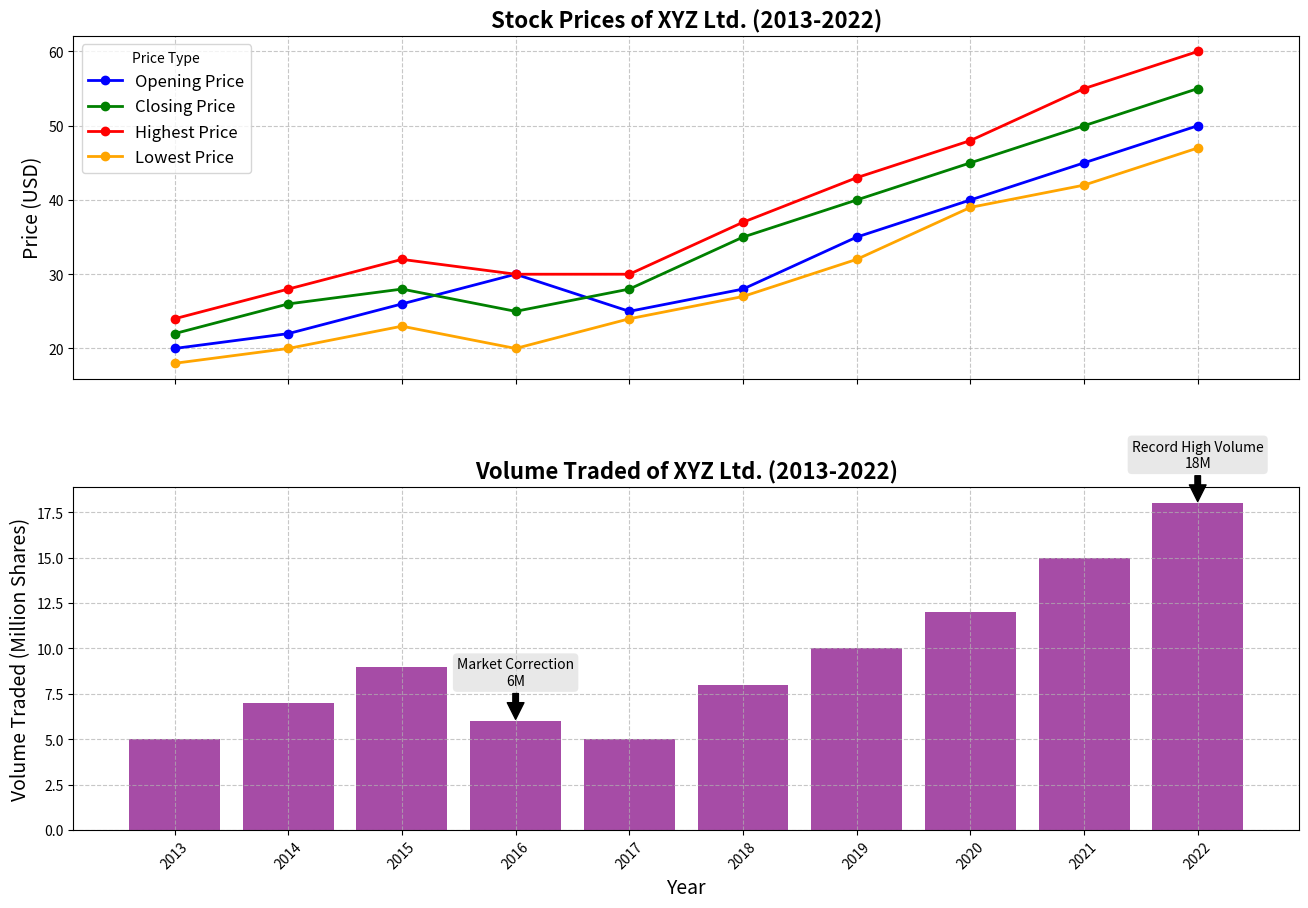

This figure's Python source:
import matplotlib.pyplot as plt
import numpy as np

# Backstory: Tracking the progress of a hypothetical company's stock prices and volume traded over the past decade.

# Years for x-axis
years = np.arange(2013, 2023, 1)

# Stock prices (fictional data)
opening_price = np.array([20, 22, 26, 30, 25, 28, 35, 40, 45, 50])
closing_price = np.array([22, 26, 28, 25, 28, 35, 40, 45, 50, 55])
highest_price = np.array([24, 28, 32, 30, 30, 37, 43, 48, 55, 60])
lowest_price = np.array([18, 20, 23, 20, 24, 27, 32, 39, 42, 47])

# Volume traded (in millions)
volume_traded = np.array([5, 7, 9, 6, 5, 8, 10, 12, 15, 18])

# Create 2x1 subplot layout
fig, axes = plt.subplots(2, 1, figsize=(14, 10), sharex=True)

# First subplot: Line plots for stock prices
axes[0].plot(years, opening_price, marker='o', color='blue', label='Opening Price', linewidth=2)
axes[0].plot(years, closing_price, marker='o', color='green', label='Closing Price', linewidth=2)
axes[0].plot(years, highest_price, marker='o', color='red', label='Highest Price', linewidth=2)
axes[0].plot(years, lowest_price, marker='o', color='orange', label='Lowest Price', linewidth=2)

axes[0].set_title('Stock Prices of XYZ Ltd. (2013-2022)', fontsize=16, fontweight='bold')
axes[0].set_ylabel('Price (USD)', fontsize=14)
axes[0].legend(title='Price Type', fontsize=12)
axes[0].grid(True, linestyle='--', alpha=0.7)

# Second subplot: Line plot for volume traded
axes[1].bar(years, volume_traded, color='purple', alpha=0.7)
axes[1].set_title('Volume Traded of XYZ Ltd. (2013-2022)', fontsize=16, fontweight='bold')
axes[1].set_xlabel('Year', fontsize=14)
axes[1].set_ylabel('Volume Traded (Million Shares)', fontsize=14)
axes[1].grid(True, linestyle='--', alpha=0.7)

# Annotate significant years in volume traded plot
significant_years = [2016, 2022]
events = ['Market Correction', 'Record High Volume']
volume_spots = volume_traded[np.isin(years, significant_years)]

for (year, event, volume) in zip(significant_years, events, volume_spots):
    axes[1].annotate(f'{event}\n{volume}M', xy=(year, volume), xytext=(year, volume + 2),
                     arrowprops=dict(facecolor='black', shrink=0.05), fontsize=10, ha='center', bbox=dict(boxstyle="round,pad=0.3", edgecolor='none', facecolor='lightgrey', alpha=0.5))

# Rotate x-axis labels for better readability
plt.xticks(years, rotation=45)

# Adjust layout to prevent overlap
plt.tight_layout(pad=4)

# Show the plot
plt.show()
